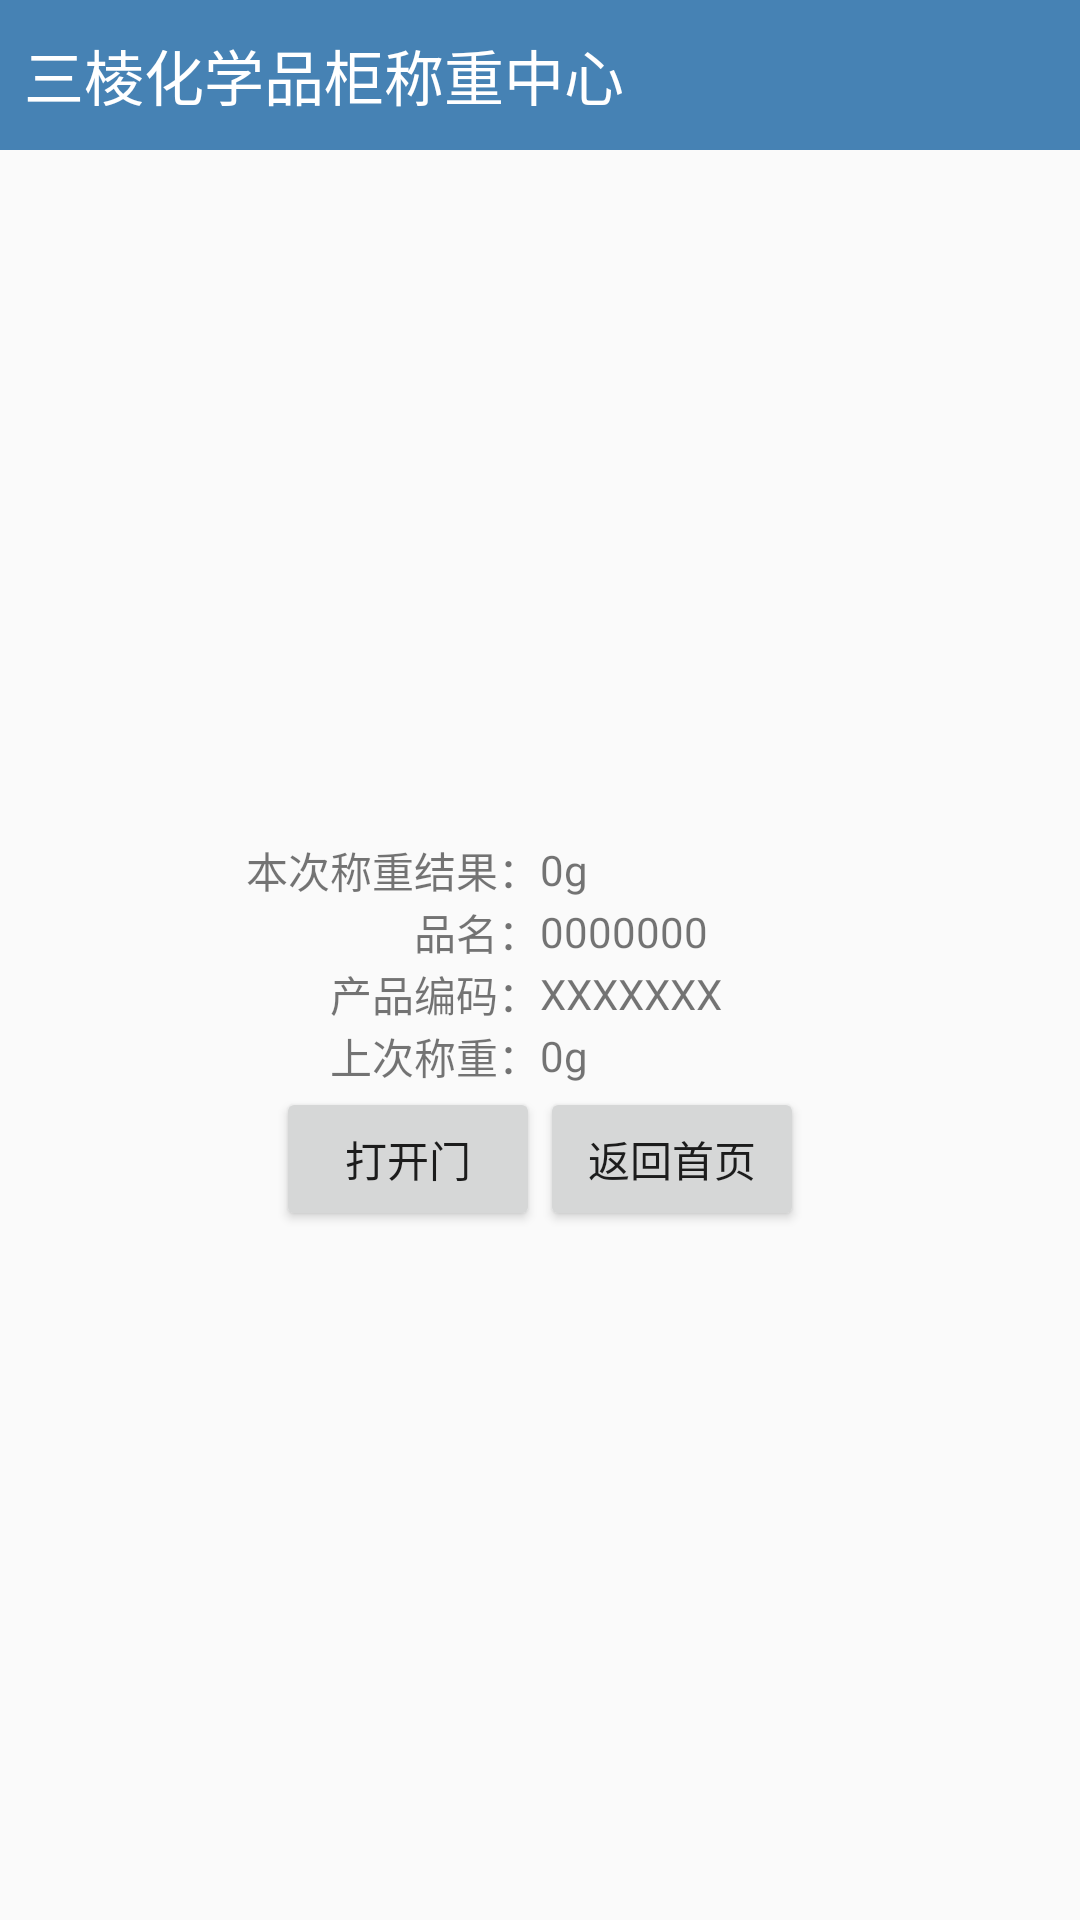

This screen was rendered from an Android layout file. Write that file and the resources it references.
<!-- AndroidManifest.xml: application theme AppTheme -->
<!-- res/layout/weight_layout.xml -->
<?xml version="1.0" encoding="utf-8"?>
<RelativeLayout xmlns:android="http://schemas.android.com/apk/res/android"
    android:layout_width="match_parent"
    android:layout_height="match_parent">

    <RelativeLayout
        android:id="@+id/ll"
        android:layout_width="match_parent"
        android:layout_height="50dp"
        android:background="@color/steelblue">

        <TextView
            android:layout_width="wrap_content"
            android:layout_height="wrap_content"
            android:layout_alignTop="@+id/img_search"
            android:layout_centerVertical="true"
            android:paddingLeft="8dp"
            android:text="三棱化学品柜称重中心"
            android:textColor="@color/white"
            android:textSize="20sp" />

    </RelativeLayout>

    <LinearLayout
        android:layout_width="match_parent"
        android:layout_height="match_parent"
        android:layout_below="@+id/ll"
        android:gravity="center"
        android:orientation="vertical">

        <LinearLayout
            android:layout_width="match_parent"
            android:layout_height="wrap_content"
            android:gravity="center"
            android:orientation="horizontal">

            <TextView
                android:layout_width="0dp"
                android:layout_height="wrap_content"
                android:layout_weight="1"
                android:gravity="right"
                android:text="本次称重结果：" />

            <TextView
                android:id="@+id/tv_now_weight"
                android:layout_width="0dp"
                android:layout_height="wrap_content"
                android:layout_weight="1"

                android:text="0g" />
        </LinearLayout>


        <LinearLayout
            android:layout_width="match_parent"
            android:layout_height="wrap_content"
            android:gravity="center"
            android:orientation="horizontal">

            <TextView
                android:layout_width="0dp"

                android:layout_height="wrap_content"
                android:layout_weight="1"
                android:gravity="right"
                android:text="品名：" />

            <TextView
                android:id="@+id/tv_name"
                android:layout_width="0dp"
                android:layout_height="wrap_content"
                android:layout_weight="1"

                android:text="0000000" />

        </LinearLayout>

        <LinearLayout
            android:layout_width="match_parent"
            android:layout_height="wrap_content"
            android:gravity="center"
            android:orientation="horizontal">

            <TextView
                android:layout_width="0dp"
                android:layout_height="wrap_content"
                android:layout_weight="1"
                android:gravity="right"

                android:text="产品编码：" />

            <TextView
                android:id="@+id/tv_id"
                android:layout_width="0dp"
                android:layout_height="wrap_content"
                android:layout_weight="1"

                android:text="XXXXXXX" />

        </LinearLayout>

        <LinearLayout
            android:layout_width="match_parent"
            android:layout_height="wrap_content"
            android:gravity="center"
            android:orientation="horizontal">

            <TextView
                android:layout_width="0dp"
                android:layout_height="wrap_content"
                android:layout_weight="1"
                android:gravity="right"
                android:text="上次称重：" />

            <TextView
                android:id="@+id/tv_last_weight"
                android:layout_width="0dp"
                android:layout_height="wrap_content"
                android:layout_weight="1"
                android:text="0g" />

        </LinearLayout>

        <LinearLayout
            android:layout_width="wrap_content"
            android:layout_height="wrap_content">

            <Button
                android:id="@+id/btn_open_door"
                android:layout_width="wrap_content"
                android:layout_height="wrap_content"
                android:text="打开门" />

            <Button
                android:id="@+id/back"
                android:layout_width="wrap_content"
                android:layout_height="wrap_content"
                android:text="返回首页" />
        </LinearLayout>

    </LinearLayout>


</RelativeLayout>
<!-- resources referenced by this layout -->
<resources>
  <color name="steelblue">#4682b4</color>
  <color name="white">#ffffff</color>
  <style name="AppTheme" parent="Theme.AppCompat.Light.DarkActionBar">
          
          <item name="colorPrimary">@color/colorPrimary</item>
          <item name="colorPrimaryDark">@color/colorPrimaryDark</item>
          <item name="colorAccent">@color/colorAccent</item>
      </style>
  <color name="colorPrimary">#008577</color>
  <color name="colorPrimaryDark">#00574B</color>
  <color name="colorAccent">#D81B60</color>
</resources>
